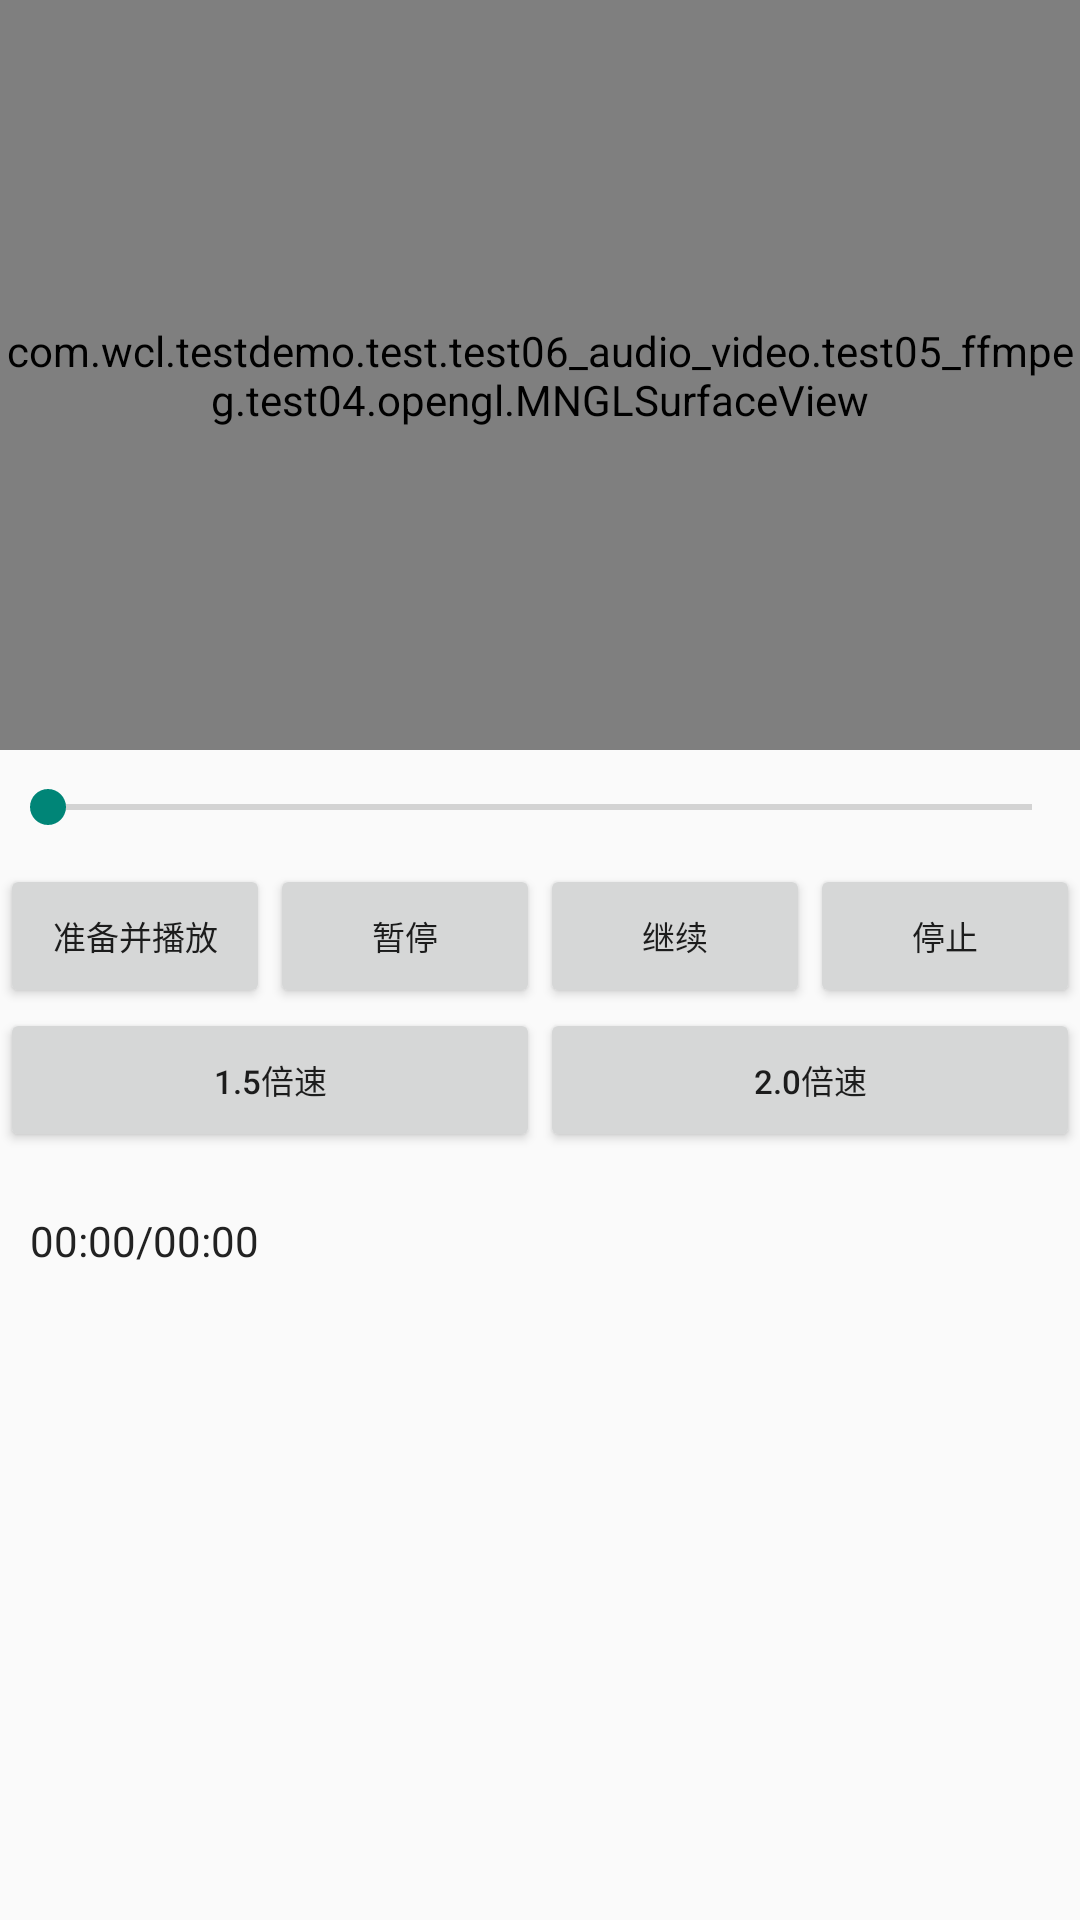

Here is an Android app screen rendered from its layout file. Give the layout XML and the strings, colors and styles it references.
<!-- AndroidManifest.xml: application theme Theme.AppCompat.Light.NoActionBar -->
<!-- res/layout/activity_video_player.xml -->
<?xml version="1.0" encoding="utf-8"?>
<LinearLayout xmlns:android="http://schemas.android.com/apk/res/android"
    xmlns:app="http://schemas.android.com/apk/res-auto"
    xmlns:tools="http://schemas.android.com/tools"
    android:layout_width="match_parent"
    android:layout_height="match_parent"
    android:orientation="vertical">

    <com.wcl.testdemo.test.test06_audio_video.test05_ffmpeg.test04.opengl.MNGLSurfaceView
        android:id="@+id/wlglsurfaceview"
        android:layout_width="match_parent"
        android:layout_height="250dp" />

    <SeekBar
        android:id="@+id/seekbar"
        android:layout_width="match_parent"
        android:layout_height="wrap_content"
        android:layout_marginTop="10dp"
        android:layout_marginBottom="10dp" />

    <LinearLayout
        android:layout_width="match_parent"
        android:layout_height="wrap_content"
        android:orientation="horizontal">

        <Button
            android:layout_width="match_parent"
            android:layout_height="wrap_content"
            android:layout_weight="1"
            android:onClick="begin"
            android:text="准备并播放"
            android:textSize="@dimen/video_player_text_size" />

        <Button
            android:layout_width="match_parent"
            android:layout_height="wrap_content"
            android:layout_weight="1"
            android:onClick="pause"
            android:text="暂停"
            android:textSize="@dimen/video_player_text_size" />

        <Button
            android:layout_width="match_parent"
            android:layout_height="wrap_content"
            android:layout_weight="1"
            android:onClick="resume"
            android:text="继续"
            android:textSize="@dimen/video_player_text_size" />

        <Button
            android:layout_width="match_parent"
            android:layout_height="wrap_content"
            android:layout_weight="1"
            android:onClick="stop"
            android:text="停止"
            android:textSize="@dimen/video_player_text_size" />

        
        
        
        
        
        

    </LinearLayout>

    <LinearLayout
        android:layout_width="match_parent"
        android:layout_height="wrap_content"
        android:orientation="horizontal">

        <Button
            android:layout_width="match_parent"
            android:layout_height="wrap_content"
            android:layout_weight="1"
            android:onClick="speed1"
            android:text="1.5倍速"
            android:textSize="@dimen/video_player_text_size" />

        <Button
            android:layout_width="match_parent"
            android:layout_height="wrap_content"
            android:layout_weight="1"
            android:onClick="speed2"
            android:text="2.0倍速"
            android:textSize="@dimen/video_player_text_size" />
    </LinearLayout>

    <TextView
        android:id="@+id/tv_time"
        android:layout_width="wrap_content"
        android:layout_height="wrap_content"
        android:layout_marginLeft="10dp"
        android:layout_marginTop="20dp"
        android:text="00:00/00:00"
        android:textColor="#222222" />

</LinearLayout>
<!-- resources referenced by this layout -->
<resources>
  <dimen name="video_player_text_size">11sp</dimen>
</resources>
